Run: headless pygame with SDL's dummy video driver; simulated clock (each Clock.tick advances the game by its frame time, no real sleeping); random seed 0; keys injected as events and as key.get_pressed() state; no mouse input.
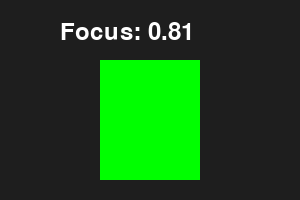
Frame 1 of 4 · flips 1–60 · no input
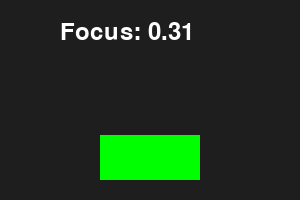
Frame 2 of 4 · flips 61–180 · tapped SPACE, RETURN · held RIGHT (→), D
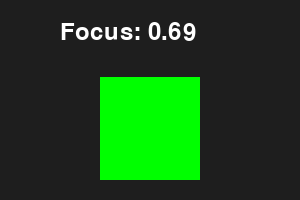
Frame 3 of 4 · flips 181–300 · held DOWN (↓), S
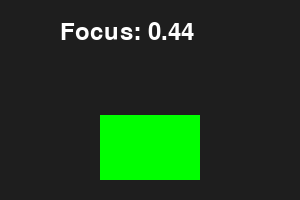
Frame 4 of 4 · flips 301–420 · held LEFT (←), A, UP (↑), W

The pygame program that drew these frames:

import pygame
import random
import time

# Pygame setup
pygame.init()
screen = pygame.display.set_mode((300, 200))
pygame.display.set_caption("Focus Intensity (Mock Data)")

focus = 0.0
running = True
clock = pygame.time.Clock()
font = pygame.font.Font(None, 36)

# For smooth transitions
target_focus = random.random()

while running:
    for event in pygame.event.get():
        if event.type == pygame.QUIT:
            running = False

    # Simulate focus changing gradually
    if abs(focus - target_focus) < 0.02:
        target_focus = random.random()  # pick a new random focus target
    focus += (target_focus - focus) * 0.05  # smooth movement

    # Draw background
    screen.fill((30, 30, 30))

    # Draw focus bar
    bar_height = int(focus * 150)
    pygame.draw.rect(screen, (0, 255, 0), (100, 180 - bar_height, 100, bar_height))

    # Draw text
    txt = font.render(f"Focus: {focus:.2f}", True, (255, 255, 255))
    screen.blit(txt, (60, 20))

    pygame.display.flip()
    clock.tick(30)

pygame.quit()
